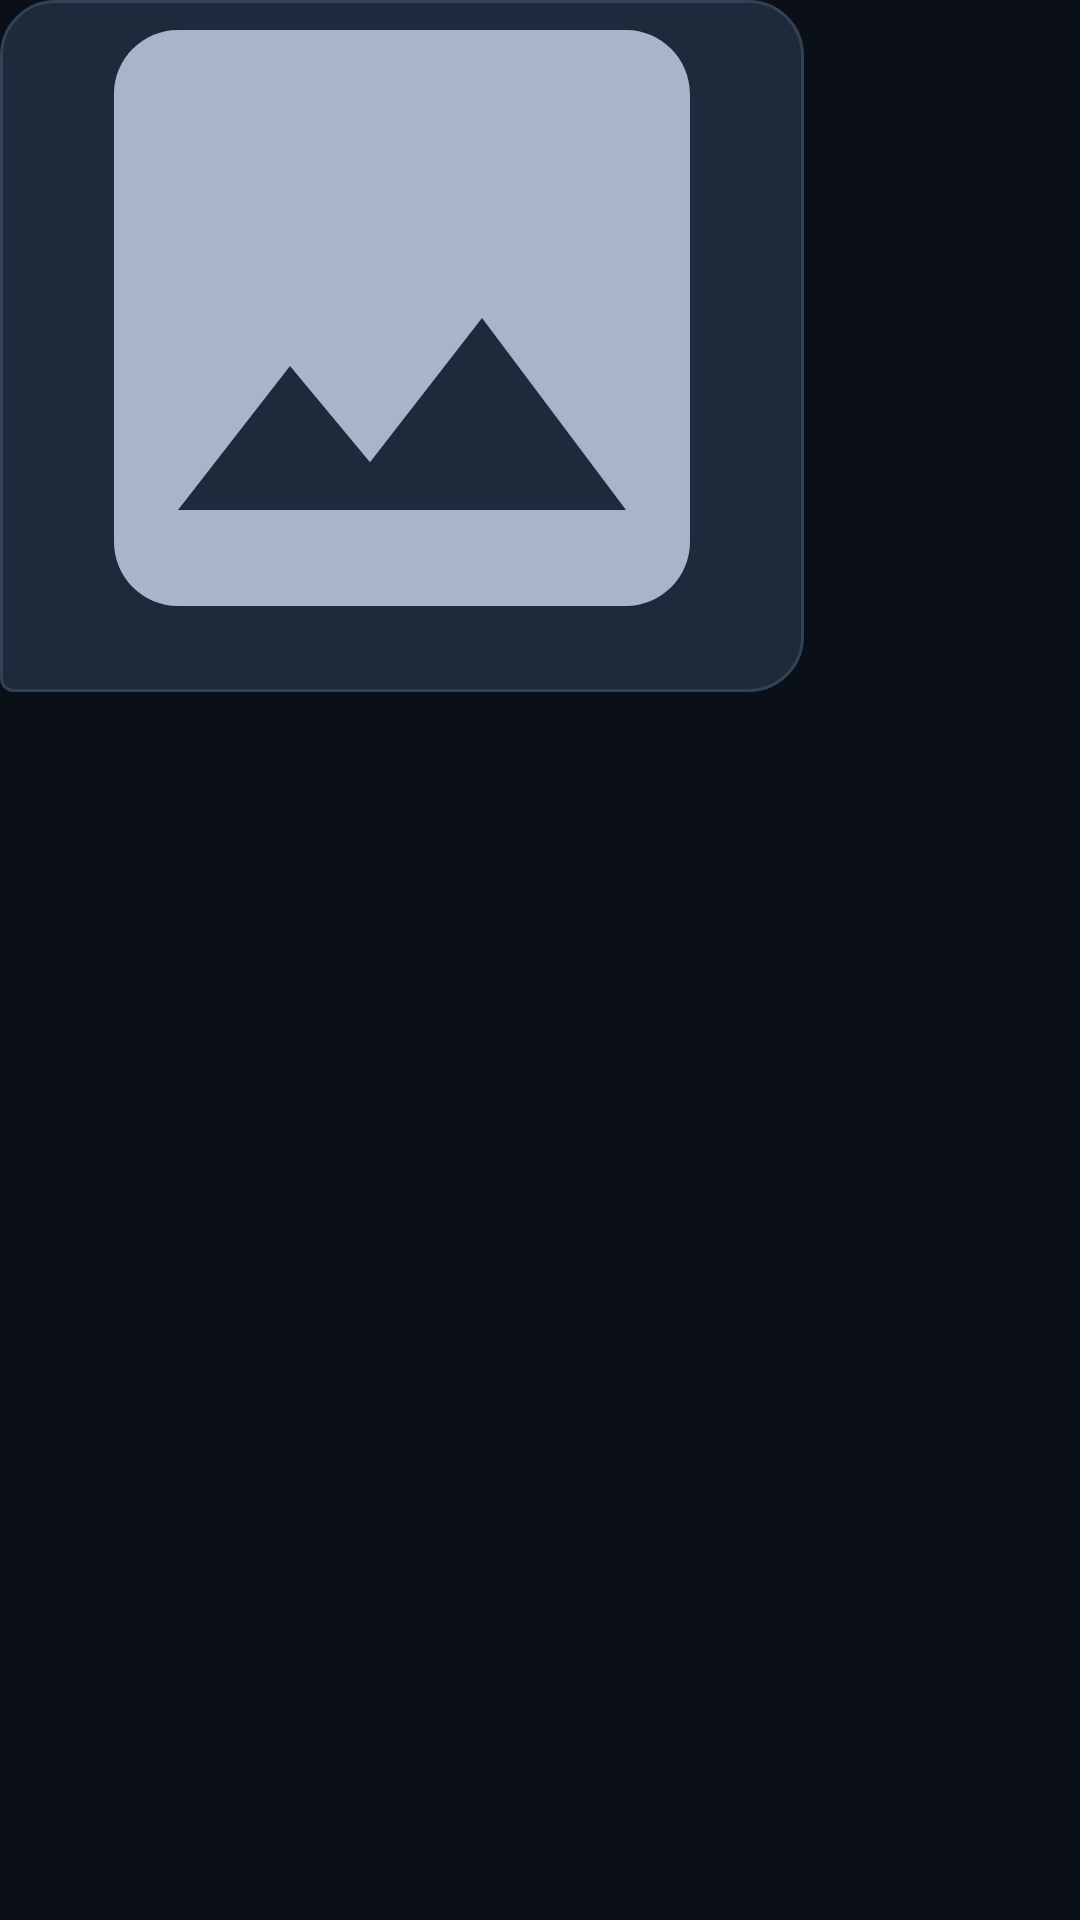

Layout XML and referenced resources for this Android screen:
<!-- AndroidManifest.xml: application theme Theme.MoonChat -->
<!-- res/layout/recipient_item_image_message.xml -->
<?xml version="1.0" encoding="utf-8"?>
<layout xmlns:android="http://schemas.android.com/apk/res/android"
    xmlns:app="http://schemas.android.com/apk/res-auto"
    xmlns:tools="http://schemas.android.com/tools">

    <data>
        <variable
            name="message"
            type="com.mina.moonchat.models.TextMessage" />
    </data>

    <androidx.constraintlayout.widget.ConstraintLayout
        android:layout_width="match_parent"
        android:layout_height="wrap_content"
        android:layout_marginTop="7dp">

        <LinearLayout
            android:id="@+id/layout_bubble"
            android:layout_width="wrap_content"
            android:layout_height="wrap_content"
            android:background="@drawable/recipient_item_background"
            android:orientation="vertical"
            android:padding="6dp"
            app:layout_constraintStart_toStartOf="parent"
            app:layout_constraintTop_toTopOf="parent"
            app:layout_constraintWidth_percent="0.78">

            <com.google.android.material.imageview.ShapeableImageView
                android:id="@+id/image_view_rec_message_image"
                android:layout_width="256dp"
                android:layout_height="200dp"
                android:contentDescription="@string/chat_image_description"
                android:scaleType="centerCrop"
                android:src="@drawable/ic_image_message"
                app:shapeAppearanceOverlay="@style/RecipientMessageImageView"
                tools:ignore="ImageContrastCheck" />

            <TextView
                android:id="@+id/text_view_rec_message_time"
                android:layout_width="wrap_content"
                android:layout_height="wrap_content"
                android:layout_gravity="end"
                android:paddingTop="4dp"
                android:textColor="#6B7280"
                android:textSize="11sp"
                app:timeTextConvert="@{message.date}"
                tools:text="12:12 AM" />
        </LinearLayout>
    </androidx.constraintlayout.widget.ConstraintLayout>
</layout>
<!-- resources referenced by this layout -->
<resources>
  <!-- drawable ic_image_message (drawable) -->
  <vector android:height="24dp" android:tint="#A8B4CA"
      android:viewportHeight="24" android:viewportWidth="24"
      android:width="24dp" xmlns:android="http://schemas.android.com/apk/res/android">
      <path android:fillColor="@android:color/white" android:pathData="M21,19V5c0,-1.1 -0.9,-2 -2,-2H5c-1.1,0 -2,0.9 -2,2v14c0,1.1 0.9,2 2,2h14c1.1,0 2,-0.9 2,-2zM8.5,13.5l2.5,3.01L14.5,12l4.5,6H5l3.5,-4.5z"/>
  </vector>
  <!-- drawable recipient_item_background (drawable) -->
  <?xml version="1.0" encoding="utf-8"?>
  <shape xmlns:android="http://schemas.android.com/apk/res/android"
      android:shape="rectangle">
      <solid android:color="@color/recipient_bubble_bg" />
      <stroke
          android:width="1dp"
          android:color="#334155" />
      <corners
          android:bottomLeftRadius="4dp"
          android:bottomRightRadius="18dp"
          android:topLeftRadius="18dp"
          android:topRightRadius="18dp" />
  </shape>
  <string name="chat_image_description">Chat image</string>
  <style name="RecipientMessageImageView" parent="">
          <item name="cornerFamily">rounded</item>
          <item name="cornerSizeTopLeft">14dp</item>
          <item name="cornerSizeTopRight">14dp</item>
          <item name="cornerSizeBottomLeft">4dp</item>
          <item name="cornerSizeBottomRight">14dp</item>
      </style>
  <style name="Theme.MoonChat" parent="Theme.MaterialComponents.Light.NoActionBar">
          
          <item name="colorPrimary">@color/primary</item>
          <item name="colorPrimaryVariant">@color/primary_variant</item>
          <item name="colorOnPrimary">@color/on_primary</item>
  
          
          <item name="android:colorBackground">@color/background</item>
          <item name="colorSurface">@color/surface</item>
          <item name="colorSurfaceVariant">@color/surface_variant</item>
  
          
          <item name="android:textColorPrimary">@color/text_primary</item>
          <item name="android:textColorSecondary">@color/text_secondary</item>
  
          
          <item name="android:statusBarColor">@color/statusBar_color</item>
          <item name="android:windowLightStatusBar">false</item>
  
          
          <item name="android:navigationBarColor">@color/surface</item>
          <item name="android:windowLightNavigationBar">true</item>
      </style>
  <color name="recipient_bubble_bg">#1E293B</color>
  <color name="primary">#10B981</color>
  <color name="primary_variant">#34D399</color>
  <color name="on_primary">#000000</color>
  <color name="background">#0B0F17</color>
  <color name="surface">#000000</color>
  <color name="surface_variant">#000000</color>
  <color name="text_primary">#F8FAFC</color>
  <color name="text_secondary">#94A3B8</color>
  <color name="statusBar_color">#1A202C</color>
</resources>
